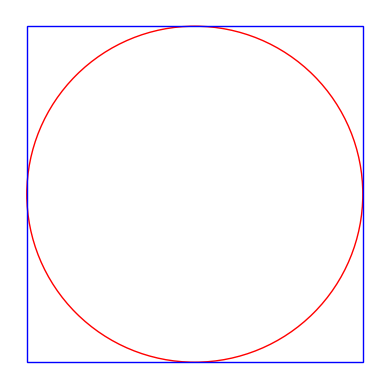

The script that saved this image: (Note: this script raises an exception after producing the figure.)
import numpy as np
import matplotlib.pyplot as plt

# throwing the darts
no_of_points = 1_000
x = np.random.uniform(-1, 1, no_of_points)
y = np.random.uniform(-1, 1, no_of_points)
# counting the number of darts that land inside the circle
inside = x**2 + y**2 <= 1
# estimating pi
pi = 4 * inside.sum() / no_of_points
print(pi)
# Visualizing the results
fig, ax = plt.subplots()
ax.set_aspect('equal')
# matplotlib add patch is a very handy tool for drawing shapes inside a plot
ax.add_patch(plt.Circle((0, 0), 1, color='r', fill=False))
ax.add_patch(plt.Rectangle((-1, -1), 2, 2, color='b', fill=False))

ax.set_xlim(-1.1, 1.1)
ax.set_ylim(-1.1, 1.1)
ax.axis('off') 
plt.savefig('blog_posts/mc/square_circle.png')
# different colors for the points inside and outside of the circle
ax.scatter(x[inside], y[inside], color='r', s=1)
ax.scatter(x[~inside], y[~inside], color='b', s=1)
plt.savefig('blog_posts/mc/darts_flying.png')
plt.show()